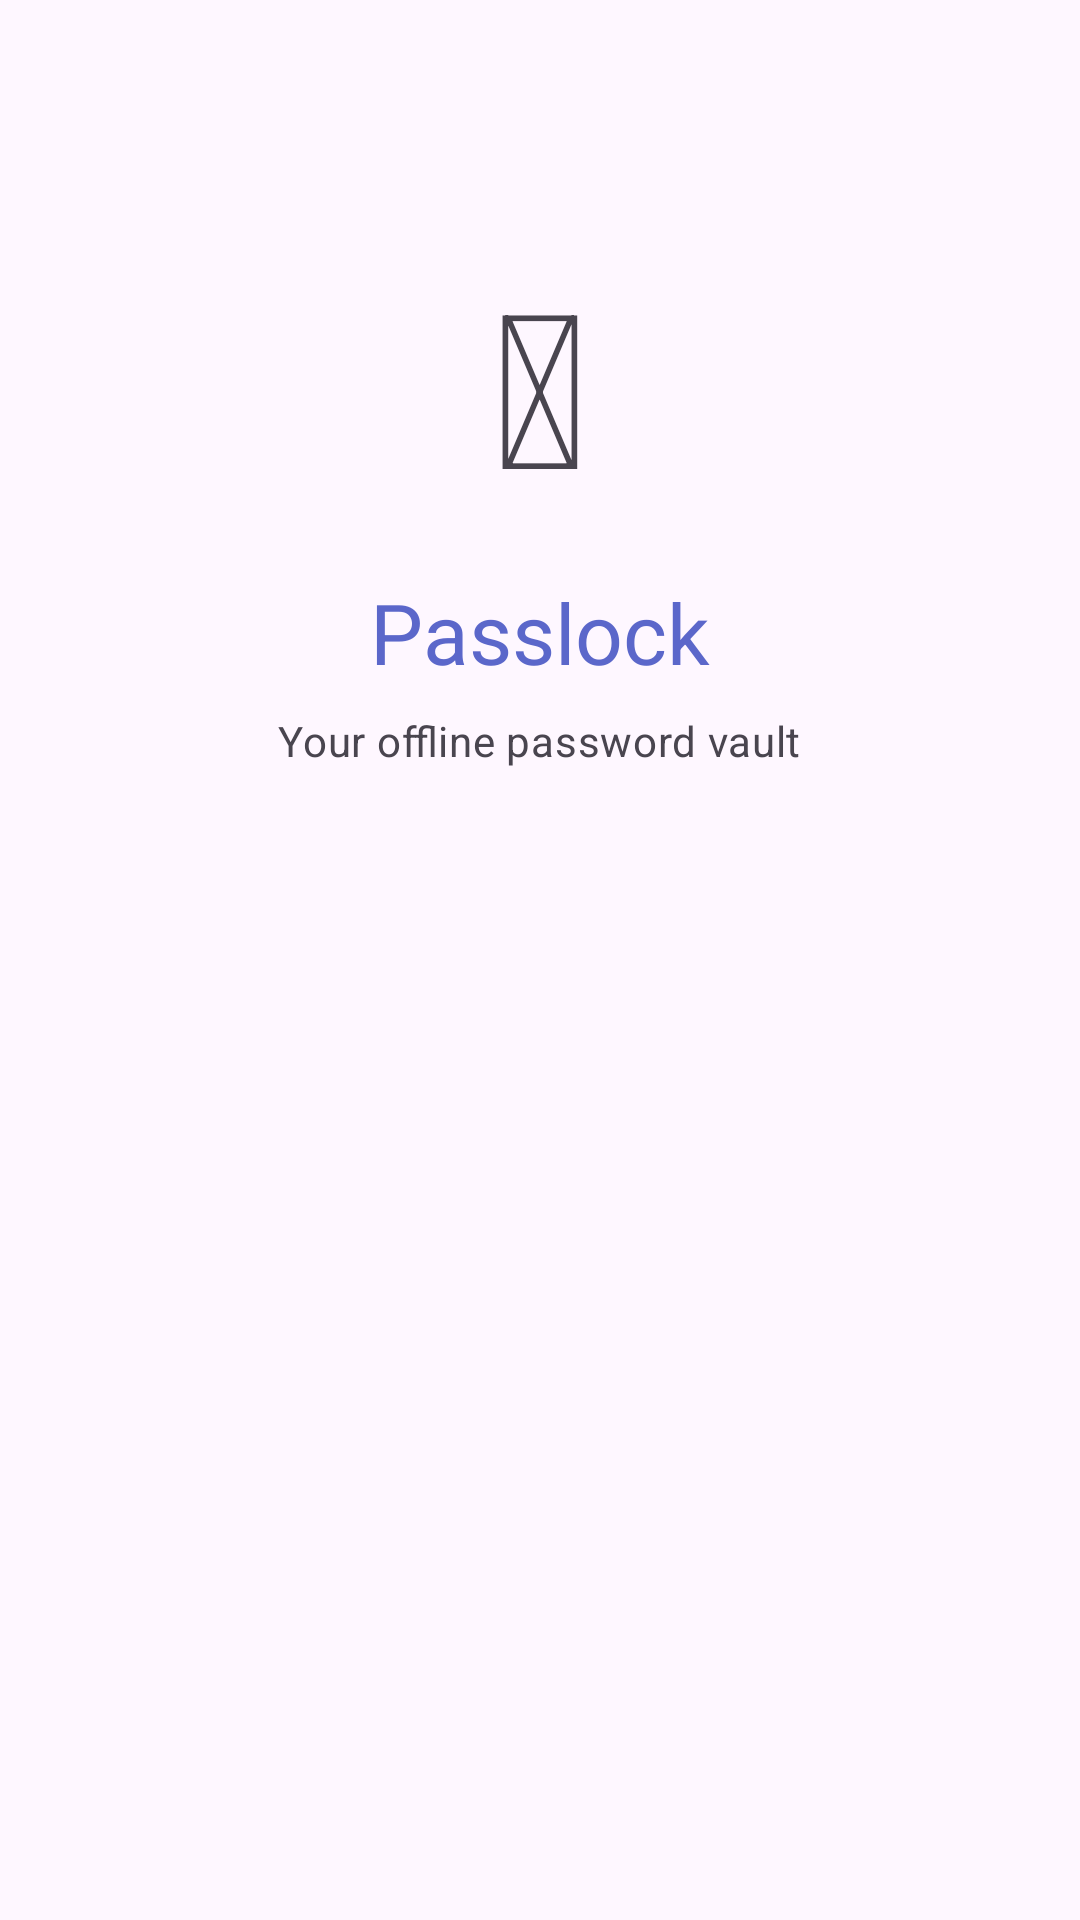

Here is an Android app screen rendered from its layout file. Give the layout XML and the strings, colors and styles it references.
<!-- AndroidManifest.xml: application theme Theme.Passlock -->
<!-- res/layout/activity_main.xml -->
<?xml version="1.0" encoding="utf-8"?>
<ScrollView xmlns:android="http://schemas.android.com/apk/res/android"
    xmlns:app="http://schemas.android.com/apk/res-auto"
    android:layout_width="match_parent"
    android:layout_height="match_parent"
    android:background="?attr/colorSurface"
    android:fillViewport="true">

    <LinearLayout
        android:layout_width="match_parent"
        android:layout_height="wrap_content"
        android:gravity="center_horizontal"
        android:orientation="vertical"
        android:padding="32dp">

        <TextView
            android:layout_width="wrap_content"
            android:layout_height="wrap_content"
            android:layout_marginTop="48dp"
            android:text="&#128274;"
            android:textSize="72sp" />

        <TextView
            android:layout_width="wrap_content"
            android:layout_height="wrap_content"
            android:layout_marginTop="16dp"
            android:text="Passlock"
            android:textAppearance="?attr/textAppearanceHeadlineMedium"
            android:textColor="?attr/colorPrimary" />

        <TextView
            android:layout_width="wrap_content"
            android:layout_height="wrap_content"
            android:layout_marginTop="8dp"
            android:layout_marginBottom="40dp"
            android:text="Your offline password vault"
            android:textAppearance="?attr/textAppearanceBodyMedium"
            android:textColor="?attr/colorOnSurfaceVariant" />

        
        <com.google.android.material.button.MaterialButton
            android:id="@+id/btnFingerprint"
            style="@style/Widget.Material3.Button.OutlinedButton"
            android:layout_width="200dp"
            android:layout_height="200dp"
            android:layout_marginBottom="24dp"
            android:text="&#128400;"
            android:textSize="64sp"
            android:visibility="gone"
            app:cornerRadius="100dp" />

        <TextView
            android:id="@+id/tvOrDivider"
            android:layout_width="wrap_content"
            android:layout_height="wrap_content"
            android:layout_marginBottom="16dp"
            android:text="— or use master password —"
            android:textAppearance="?attr/textAppearanceLabelMedium"
            android:textColor="?attr/colorOnSurfaceVariant"
            android:visibility="gone" />

        
        <LinearLayout
            android:id="@+id/passwordSection"
            android:layout_width="match_parent"
            android:layout_height="wrap_content"
            android:orientation="vertical"
            android:visibility="gone">

            <com.google.android.material.textfield.TextInputLayout
                android:id="@+id/tilPassword"
                style="@style/Widget.Material3.TextInputLayout.OutlinedBox"
                android:layout_width="match_parent"
                android:layout_height="wrap_content"
                android:hint="Master Password">

                <com.google.android.material.textfield.TextInputEditText
                    android:id="@+id/etPassword"
                    android:layout_width="match_parent"
                    android:layout_height="wrap_content"
                    android:imeOptions="actionDone"
                    android:inputType="textPassword"
                    android:singleLine="true" />

            </com.google.android.material.textfield.TextInputLayout>

            <com.google.android.material.button.MaterialButton
                android:id="@+id/btnUnlock"
                android:layout_width="match_parent"
                android:layout_height="wrap_content"
                android:layout_marginTop="16dp"
                android:text="Unlock Vault" />

        </LinearLayout>

        <ProgressBar
            android:id="@+id/progressBar"
            android:layout_width="wrap_content"
            android:layout_height="wrap_content"
            android:layout_marginTop="16dp"
            android:visibility="gone" />

    </LinearLayout>
</ScrollView>
<!-- resources referenced by this layout -->
<resources>
  <style name="Theme.Passlock" parent="Theme.Material3.DayNight.NoActionBar">
          <item name="colorPrimary">@color/seed</item>
          <item name="colorPrimaryVariant">@color/purple_700</item>
          <item name="colorOnPrimary">@color/white</item>
          <item name="colorSecondary">@color/teal_200</item>
          <item name="colorOnSecondary">@color/black</item>
          <item name="android:statusBarColor">?attr/colorSurface</item>
          <item name="android:navigationBarColor">?attr/colorSurface</item>
      </style>
  <color name="seed">#FF5B67CA</color>
  <color name="purple_700">#FF3700B3</color>
  <color name="white">#FFFFFFFF</color>
  <color name="teal_200">#FF03DAC5</color>
  <color name="black">#FF000000</color>
</resources>
